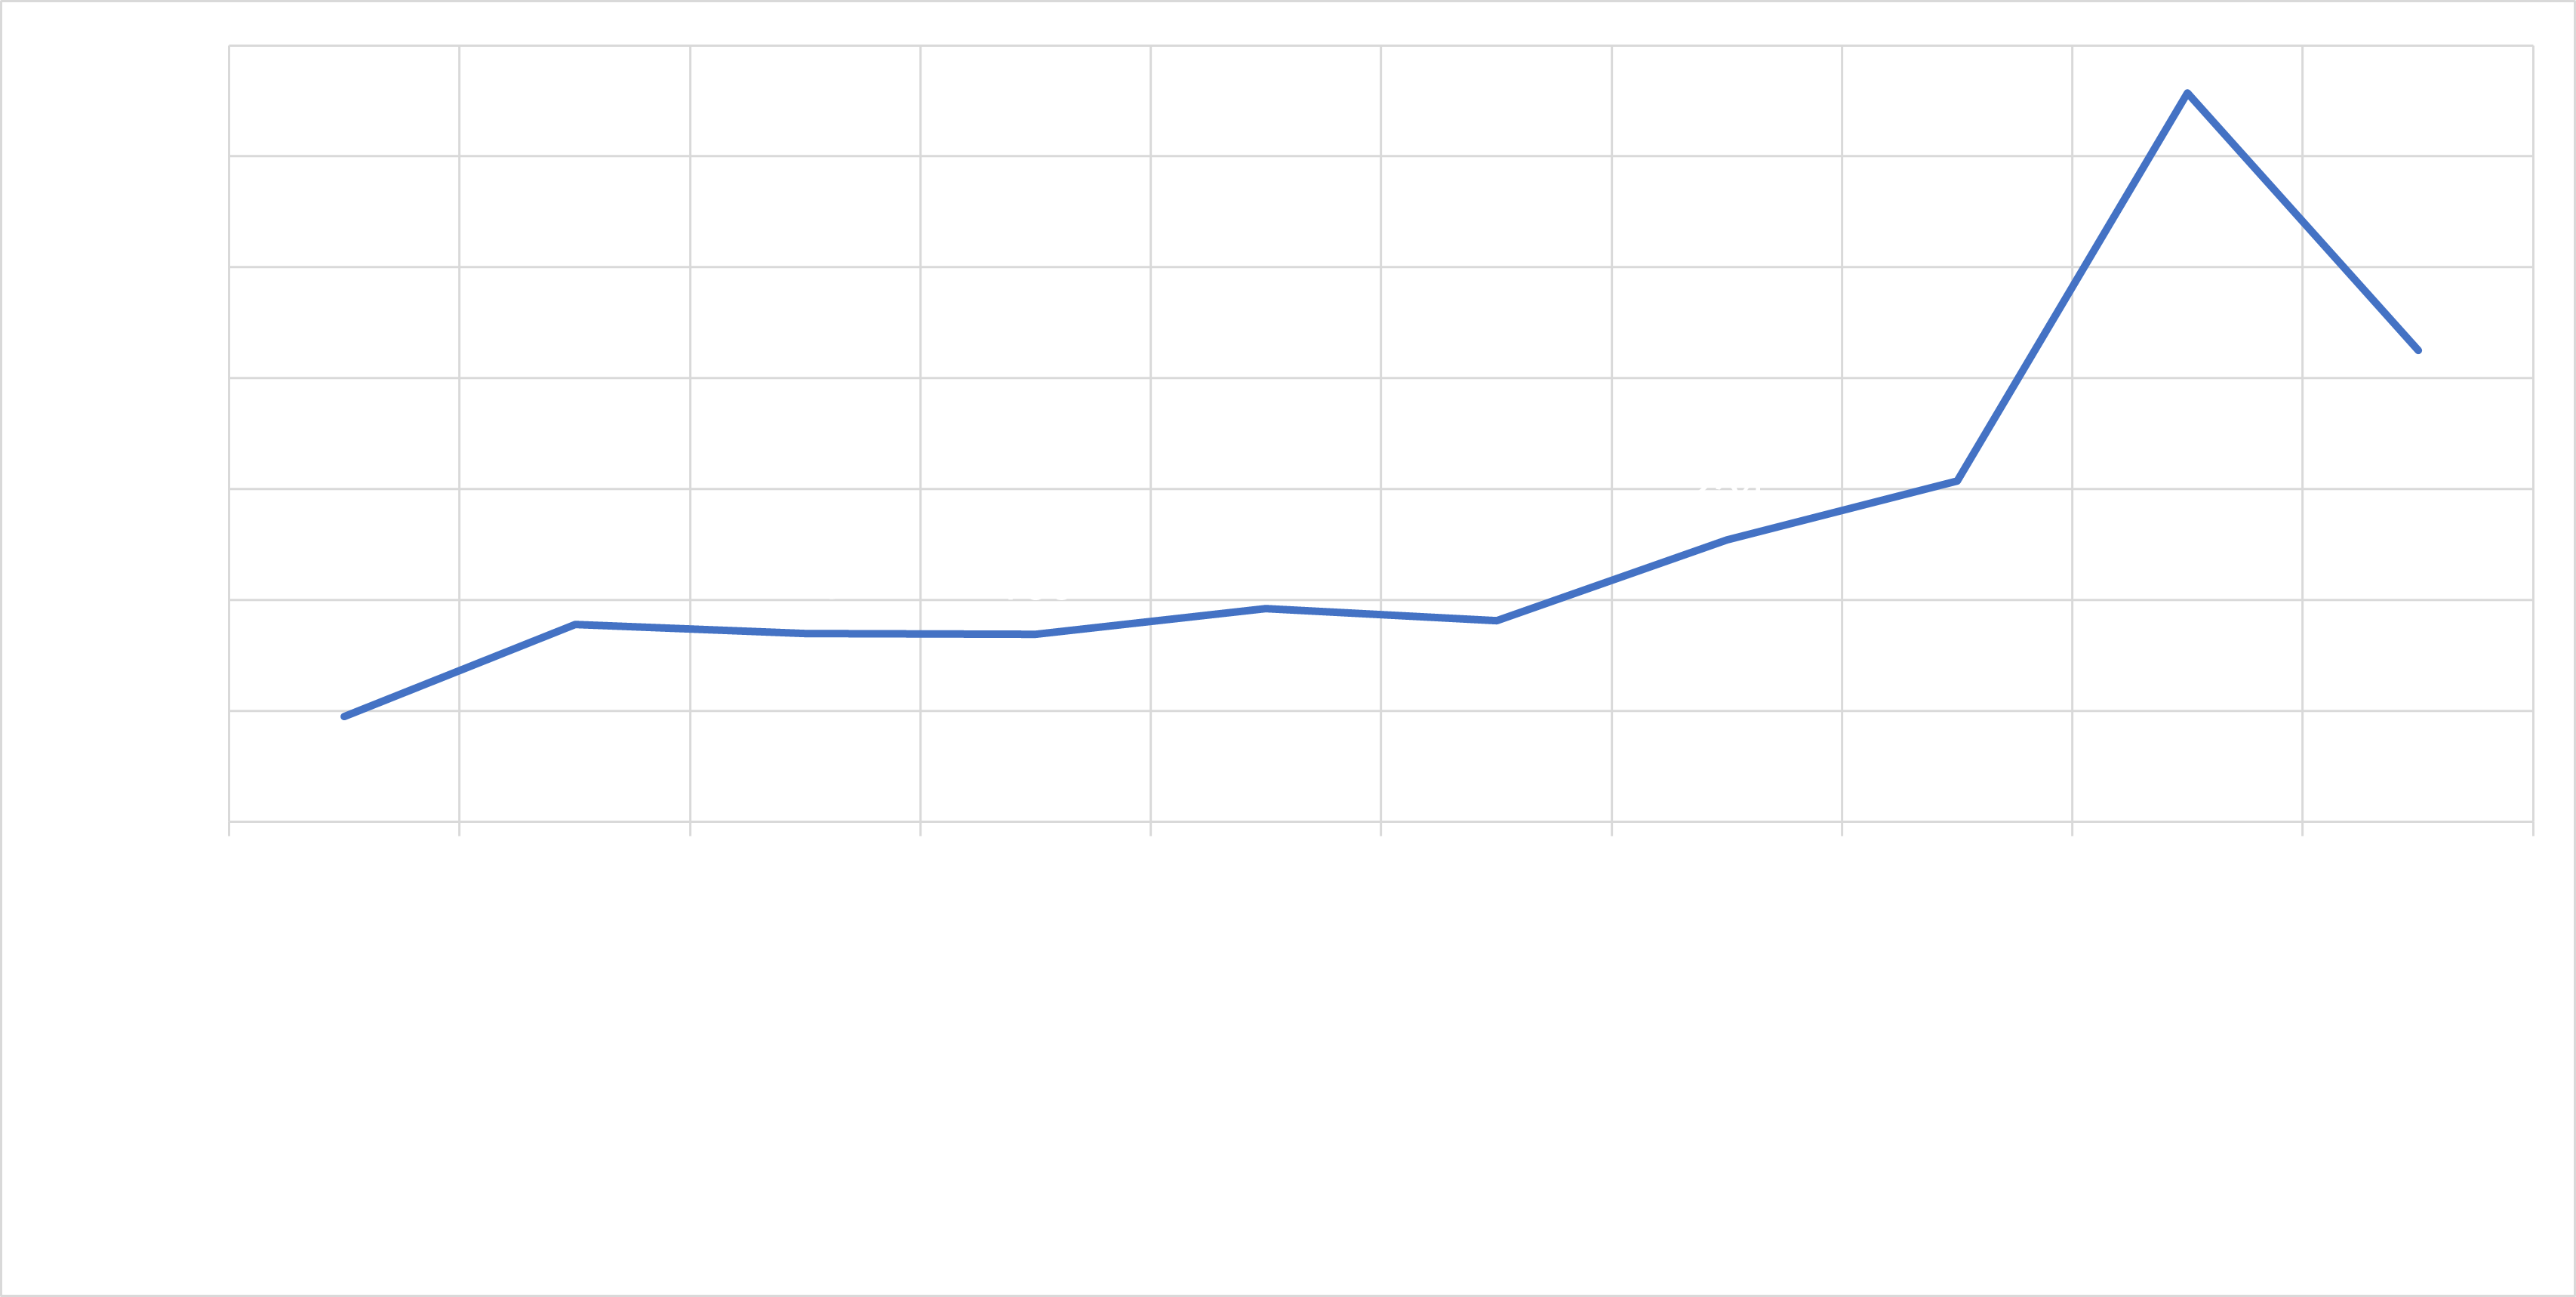

Data behind this chart, as committed beside it:
mm, lwau
2025-07-01, 95
2025-08-01, 178
2025-09-01, 170
2025-10-01, 169
2025-11-01, 192
2025-12-01, 181
2026-01-01, 254
2026-02-01, 307
2026-03-01, 657
2026-04-01, 425
